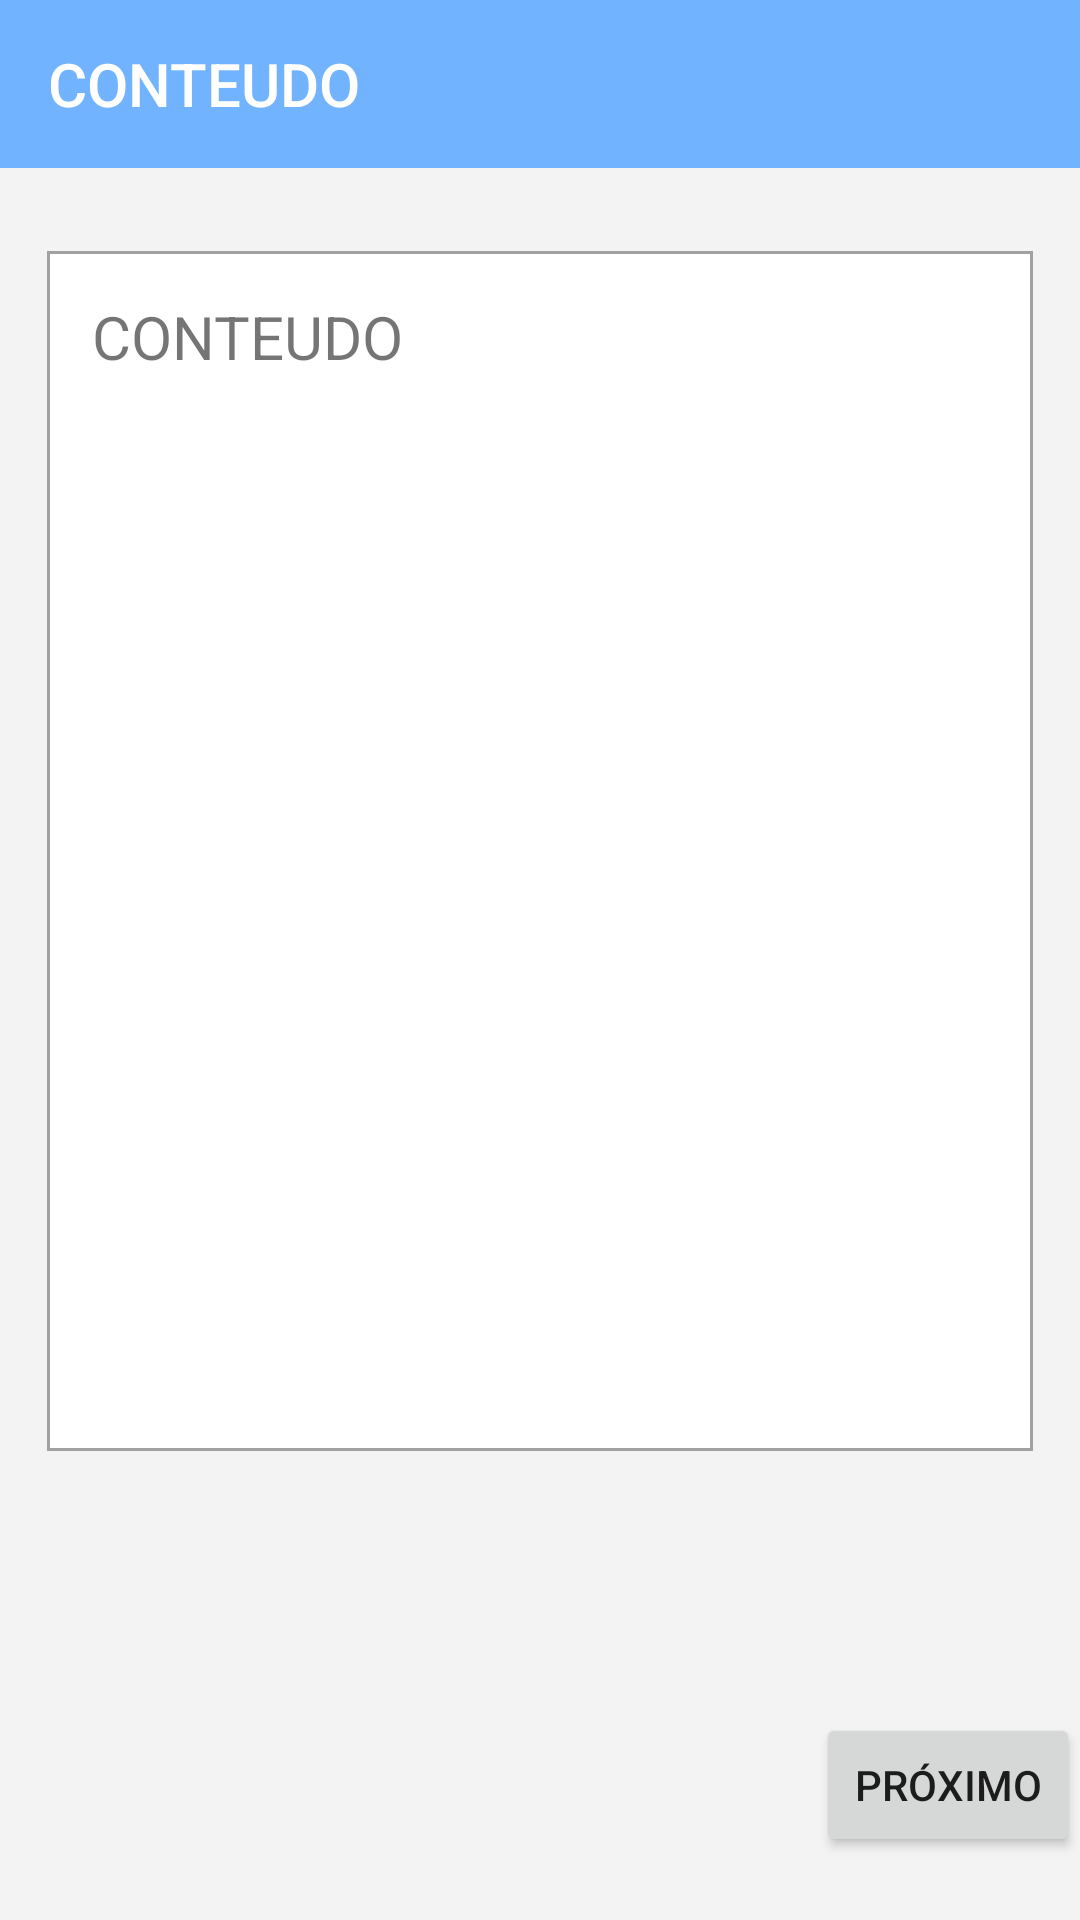

This screen was rendered from an Android layout file. Write that file and the resources it references.
<!-- AndroidManifest.xml: application theme AppTheme -->
<!-- res/layout/activity_conteudo.xml -->
<?xml version="1.0" encoding="utf-8"?>
<RelativeLayout xmlns:android="http://schemas.android.com/apk/res/android"
    xmlns:app="http://schemas.android.com/apk/res-auto"
    xmlns:tools="http://schemas.android.com/tools"
    android:layout_width="match_parent"
    android:layout_height="match_parent"
    android:background="#F3F3F3"
    tools:context="com.example.felipemacedo.mytuition.ConteudoActivity">

    <android.support.v7.widget.Toolbar
        android:id="@+id/conteudoToolbar"
        android:layout_width="match_parent"
        android:layout_height="wrap_content"
        android:layout_alignEnd="@+id/btnAvancar"
        android:layout_alignParentTop="true"
        android:background="#72B3FF"
        android:minHeight="?attr/actionBarSize"
        android:theme="@style/ToolbarArrowTheme"
        app:title="CONTEUDO"
        app:titleTextColor="#FFF" />

    <RelativeLayout
        android:layout_width="match_parent"
        android:layout_height="match_parent"
        android:layout_below="@id/conteudoToolbar"
        android:paddingEnd="15.67dp"
        android:paddingStart="15.67dp"
        android:paddingTop="27.67dp">

        <ScrollView
            android:id="@+id/scrollView2"
            android:layout_width="match_parent"
            android:layout_height="match_parent">

            <LinearLayout
                android:layout_width="match_parent"
                android:layout_height="wrap_content"
                android:orientation="vertical">

                <TextView
                    android:id="@+id/textoConteudo"
                    android:layout_width="match_parent"
                    android:layout_height="400dp"
                    android:background="@drawable/border_conteudo"
                    android:padding="15dp"
                    android:text="CONTEUDO"
                    android:textSize="20sp"
                    android:scrollbars="vertical"
                    tools:layout_editor_absoluteX="178dp"
                    tools:layout_editor_absoluteY="246dp" />
            </LinearLayout>

        </ScrollView>
    </RelativeLayout>

    <Button
        android:id="@+id/btnAvancar"
        android:layout_width="wrap_content"
        android:layout_height="wrap_content"
        android:layout_alignParentBottom="true"
        android:layout_alignParentEnd="true"
        android:layout_marginBottom="21dp"
        android:text="Próximo"
        tools:layout_editor_absoluteX="251dp"
        tools:layout_editor_absoluteY="410dp" />

</RelativeLayout>
<!-- resources referenced by this layout -->
<resources>
  <!-- drawable border_conteudo (drawable) -->
  <?xml version="1.0" encoding="utf-8"?>
  <shape xmlns:android="http://schemas.android.com/apk/res/android" android:shape="rectangle" >
      <solid android:color="@android:color/white" />
      <stroke android:width="1dip" android:color="#A1A1A1"/>
  </shape>
  <style name="ToolbarArrowTheme" parent="Theme.AppCompat.Light.NoActionBar">
          <item name="colorControlNormal">#FFF</item>
      </style>
  <style name="AppTheme" parent="Theme.AppCompat.Light.NoActionBar">
          
          <item name="colorPrimary">@color/colorPrimary</item>
          <item name="colorPrimaryDark">@color/colorPrimaryDark</item>
          <item name="colorAccent">@color/colorAccent</item>
      </style>
  <color name="colorPrimary">#3F51B5</color>
  <color name="colorPrimaryDark">#303F9F</color>
  <color name="colorAccent">#FF4081</color>
</resources>
